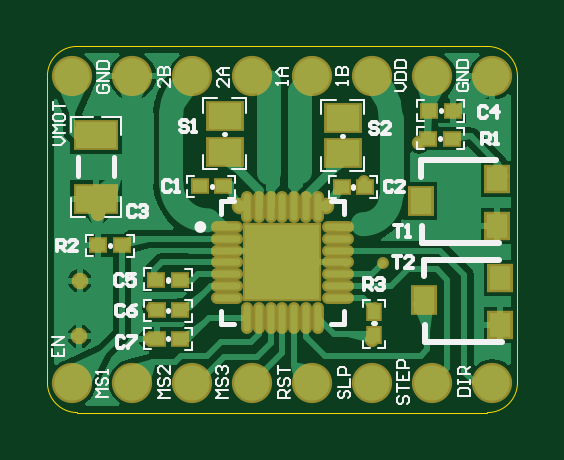
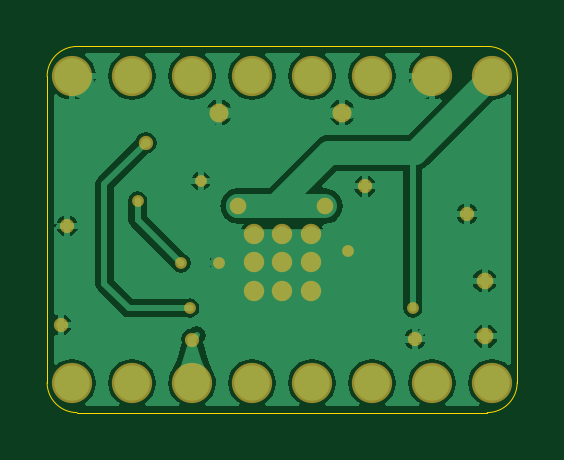
Circuit board: 8 layer files. Board 19.9 x 15.5 mm.
- drill: 0830.DRL (585 bytes)
- bottom_copper: 0830.GBL (19218 bytes)
- bottom_mask: 0830.GBS (1783 bytes)
- outline: 0830.GKO (1199 bytes)
- top_copper: 0830.GTL (18177 bytes)
- top_silk: 0830.GTO (11674 bytes)
- paste: 0830.GTP (1667 bytes)
- top_mask: 0830.GTS (2717 bytes)

=== drill: 0830.DRL (585 bytes, source withheld) ===
=== bottom_copper: 0830.GBL (19218 bytes, source omitted) ===
=== bottom_mask: 0830.GBS ===
%FSLAX44Y44*%
%MOMM*%
G71*
G01*
G75*
G04 Layer_Color=16711935*
%ADD10C,0.2540*%
%ADD11C,1.0000*%
%ADD12R,1.4000X1.1000*%
%ADD13R,1.7000X1.1000*%
%ADD14R,0.5000X0.6000*%
%ADD15R,0.6000X0.5000*%
%ADD16O,1.1500X0.3000*%
%ADD17O,0.3000X1.1500*%
%ADD18R,3.1500X3.1500*%
%ADD19R,0.9000X1.0000*%
%ADD20R,0.9000X1.1000*%
%ADD21C,0.4000*%
%ADD22C,0.3000*%
%ADD23C,1.5000*%
%ADD24C,0.3000*%
%ADD25C,0.4000*%
%ADD26C,0.5000*%
%ADD27C,0.6000*%
%ADD28C,0.6600*%
%ADD29R,6.5500X4.6000*%
%ADD30C,0.2500*%
%ADD31C,0.1000*%
%ADD32C,0.2000*%
%ADD33C,0.1500*%
%ADD34R,1.6032X1.3032*%
%ADD35R,1.9032X1.3032*%
%ADD36R,0.7032X0.8032*%
%ADD37R,0.8032X0.7032*%
%ADD38O,1.3532X0.5032*%
%ADD39O,0.5032X1.3532*%
%ADD40R,3.3532X3.3532*%
%ADD41R,1.1032X1.2032*%
%ADD42R,1.1032X1.3032*%
%ADD43C,1.7032*%
%ADD44C,0.5032*%
%ADD45C,0.6032*%
%ADD46C,0.7032*%
%ADD47C,0.8032*%
%ADD48C,0.8632*%
D43*
X10348Y12282D02*
D03*
X35748D02*
D03*
X61148D02*
D03*
X86548D02*
D03*
X111948D02*
D03*
X137348D02*
D03*
X162748D02*
D03*
X188148D02*
D03*
Y142282D02*
D03*
X137348D02*
D03*
X111948D02*
D03*
X86548D02*
D03*
X61148D02*
D03*
X35748D02*
D03*
X10348D02*
D03*
X162748D02*
D03*
D44*
X126000Y63250D02*
D03*
X71500Y68250D02*
D03*
X142000Y63000D02*
D03*
X133768Y97662D02*
D03*
X160462Y89474D02*
D03*
X44018Y43912D02*
D03*
X138429Y44000D02*
D03*
D45*
X43000Y31000D02*
D03*
X64250Y95500D02*
D03*
X190256Y78844D02*
D03*
X192974Y36896D02*
D03*
X157018Y113912D02*
D03*
X21018Y83912D02*
D03*
X137348Y30652D02*
D03*
D46*
X117750Y87250D02*
D03*
X81268Y87162D02*
D03*
X13250Y32000D02*
D03*
X13500Y55500D02*
D03*
D47*
X73848Y126692D02*
D03*
X125918Y126692D02*
D03*
D48*
X87248Y75312D02*
D03*
X99248D02*
D03*
X111248D02*
D03*
X87248Y63312D02*
D03*
X99248D02*
D03*
X111248D02*
D03*
X87248Y51312D02*
D03*
X99248D02*
D03*
X111248D02*
D03*
M02*

=== outline: 0830.GKO ===
%FSLAX44Y44*%
%MOMM*%
G71*
G01*
G75*
G04 Layer_Color=16711935*
%ADD10C,0.2540*%
%ADD11C,1.0000*%
%ADD12R,1.4000X1.1000*%
%ADD13R,1.7000X1.1000*%
%ADD14R,0.5000X0.6000*%
%ADD15R,0.6000X0.5000*%
%ADD16O,1.1500X0.3000*%
%ADD17O,0.3000X1.1500*%
%ADD18R,3.1500X3.1500*%
%ADD19R,0.9000X1.0000*%
%ADD20R,0.9000X1.1000*%
%ADD21C,0.4000*%
%ADD22C,0.3000*%
%ADD23C,1.5000*%
%ADD24C,0.3000*%
%ADD25C,0.4000*%
%ADD26C,0.5000*%
%ADD27C,0.6000*%
%ADD28C,0.6600*%
%ADD29R,6.5500X4.6000*%
%ADD30C,0.2500*%
%ADD31C,0.1000*%
%ADD32C,0.2000*%
%ADD33C,0.1500*%
%ADD34R,1.6032X1.3032*%
%ADD35R,1.9032X1.3032*%
%ADD36R,0.7032X0.8032*%
%ADD37R,0.8032X0.7032*%
%ADD38O,1.3532X0.5032*%
%ADD39O,0.5032X1.3532*%
%ADD40R,3.3532X3.3532*%
%ADD41R,1.1032X1.2032*%
%ADD42R,1.1032X1.3032*%
%ADD43C,1.7032*%
%ADD44C,0.5032*%
%ADD45C,0.6032*%
%ADD46C,0.7032*%
%ADD47C,0.8032*%
%ADD48C,0.8632*%
%ADD49C,0.0250*%
D49*
X12250Y154750D02*
G03*
X-250Y142250I0J-12500D01*
G01*
Y12450D02*
G03*
X12450Y-250I12700J0D01*
G01*
X186050D02*
G03*
X198750Y12450I0J12700D01*
G01*
Y142050D02*
G03*
X186050Y154750I-12700J0D01*
G01*
X-250Y12450D02*
Y142250D01*
X12450Y-250D02*
X186050D01*
X198750Y12450D02*
Y142050D01*
X11750Y154750D02*
X186050D01*
M02*

=== top_copper: 0830.GTL (18177 bytes, source omitted) ===
=== top_silk: 0830.GTO (11674 bytes, source omitted) ===
=== paste: 0830.GTP ===
%FSLAX44Y44*%
%MOMM*%
G71*
G01*
G75*
G04 Layer_Color=8421504*
%ADD10C,0.2540*%
%ADD11C,1.0000*%
%ADD12R,1.4000X1.1000*%
%ADD13R,1.7000X1.1000*%
%ADD14R,0.5000X0.6000*%
%ADD15R,0.6000X0.5000*%
%ADD16O,1.1500X0.3000*%
%ADD17O,0.3000X1.1500*%
%ADD18R,3.1500X3.1500*%
%ADD19R,0.9000X1.0000*%
%ADD20R,0.9000X1.1000*%
%ADD21C,0.4000*%
%ADD22C,0.3000*%
%ADD23C,1.5000*%
%ADD24C,0.3000*%
%ADD25C,0.4000*%
%ADD26C,0.5000*%
%ADD27C,0.6000*%
%ADD28C,0.6600*%
%ADD29R,6.5500X4.6000*%
%ADD30C,0.2500*%
%ADD31C,0.1000*%
%ADD32C,0.2000*%
%ADD33C,0.1500*%
D12*
X124750Y109500D02*
D03*
Y124500D02*
D03*
X74750Y110250D02*
D03*
Y125250D02*
D03*
D13*
X20250Y90250D02*
D03*
Y117250D02*
D03*
D14*
X138000Y42500D02*
D03*
Y32500D02*
D03*
D15*
X21250Y70500D02*
D03*
X31250D02*
D03*
X161000Y115750D02*
D03*
X171000D02*
D03*
X46000Y31000D02*
D03*
X56000D02*
D03*
Y43000D02*
D03*
X46000D02*
D03*
X55750Y56000D02*
D03*
X45750D02*
D03*
X124250Y95250D02*
D03*
X134250D02*
D03*
X74250Y95500D02*
D03*
X64250D02*
D03*
X171250Y127500D02*
D03*
X161250D02*
D03*
D16*
X75748Y78312D02*
D03*
Y73312D02*
D03*
Y68312D02*
D03*
Y63312D02*
D03*
Y58312D02*
D03*
Y53312D02*
D03*
Y48312D02*
D03*
X122748D02*
D03*
Y53312D02*
D03*
Y58312D02*
D03*
Y63312D02*
D03*
Y68312D02*
D03*
Y73312D02*
D03*
Y78312D02*
D03*
D17*
X84248Y39812D02*
D03*
X89248D02*
D03*
X94248D02*
D03*
X99248D02*
D03*
X104248D02*
D03*
X109248D02*
D03*
X114248D02*
D03*
Y86812D02*
D03*
X109248D02*
D03*
X104248D02*
D03*
X99248D02*
D03*
X94248D02*
D03*
X89248D02*
D03*
X84248D02*
D03*
D18*
X99248Y63312D02*
D03*
D19*
X190256Y78844D02*
D03*
Y98656D02*
D03*
X191506Y56656D02*
D03*
Y36844D02*
D03*
D20*
X157744Y89512D02*
D03*
X158994Y47512D02*
D03*
M02*

=== top_mask: 0830.GTS ===
%FSLAX44Y44*%
%MOMM*%
G71*
G01*
G75*
G04 Layer_Color=8388736*
%ADD10C,0.2540*%
%ADD11C,1.0000*%
%ADD12R,1.4000X1.1000*%
%ADD13R,1.7000X1.1000*%
%ADD14R,0.5000X0.6000*%
%ADD15R,0.6000X0.5000*%
%ADD16O,1.1500X0.3000*%
%ADD17O,0.3000X1.1500*%
%ADD18R,3.1500X3.1500*%
%ADD19R,0.9000X1.0000*%
%ADD20R,0.9000X1.1000*%
%ADD21C,0.4000*%
%ADD22C,0.3000*%
%ADD23C,1.5000*%
%ADD24C,0.3000*%
%ADD25C,0.4000*%
%ADD26C,0.5000*%
%ADD27C,0.6000*%
%ADD28C,0.6600*%
%ADD29R,6.5500X4.6000*%
%ADD30C,0.2500*%
%ADD31C,0.1000*%
%ADD32C,0.2000*%
%ADD33C,0.1500*%
%ADD34R,1.6032X1.3032*%
%ADD35R,1.9032X1.3032*%
%ADD36R,0.7032X0.8032*%
%ADD37R,0.8032X0.7032*%
%ADD38O,1.3532X0.5032*%
%ADD39O,0.5032X1.3532*%
%ADD40R,3.3532X3.3532*%
%ADD41R,1.1032X1.2032*%
%ADD42R,1.1032X1.3032*%
%ADD43C,1.7032*%
%ADD44C,0.5032*%
%ADD45C,0.6032*%
%ADD46C,0.7032*%
%ADD47C,0.8032*%
D34*
X124750Y109500D02*
D03*
Y124500D02*
D03*
X74750Y110250D02*
D03*
Y125250D02*
D03*
D35*
X20250Y90250D02*
D03*
Y117250D02*
D03*
D36*
X138000Y42500D02*
D03*
Y32500D02*
D03*
D37*
X21250Y70500D02*
D03*
X31250D02*
D03*
X161000Y115750D02*
D03*
X171000D02*
D03*
X46000Y31000D02*
D03*
X56000D02*
D03*
Y43000D02*
D03*
X46000D02*
D03*
X55750Y56000D02*
D03*
X45750D02*
D03*
X124250Y95250D02*
D03*
X134250D02*
D03*
X74250Y95500D02*
D03*
X64250D02*
D03*
X171250Y127500D02*
D03*
X161250D02*
D03*
D38*
X75748Y78312D02*
D03*
Y73312D02*
D03*
Y68312D02*
D03*
Y63312D02*
D03*
Y58312D02*
D03*
Y53312D02*
D03*
Y48312D02*
D03*
X122748D02*
D03*
Y53312D02*
D03*
Y58312D02*
D03*
Y63312D02*
D03*
Y68312D02*
D03*
Y73312D02*
D03*
Y78312D02*
D03*
D39*
X84248Y39812D02*
D03*
X89248D02*
D03*
X94248D02*
D03*
X99248D02*
D03*
X104248D02*
D03*
X109248D02*
D03*
X114248D02*
D03*
Y86812D02*
D03*
X109248D02*
D03*
X104248D02*
D03*
X99248D02*
D03*
X94248D02*
D03*
X89248D02*
D03*
X84248D02*
D03*
D40*
X99248Y63312D02*
D03*
D41*
X190256Y78844D02*
D03*
Y98656D02*
D03*
X191506Y56656D02*
D03*
Y36844D02*
D03*
D42*
X157744Y89512D02*
D03*
X158994Y47512D02*
D03*
D43*
X10348Y12282D02*
D03*
X35748D02*
D03*
X61148D02*
D03*
X86548D02*
D03*
X111948D02*
D03*
X137348D02*
D03*
X162748D02*
D03*
X188148D02*
D03*
Y142282D02*
D03*
X137348D02*
D03*
X111948D02*
D03*
X86548D02*
D03*
X61148D02*
D03*
X35748D02*
D03*
X10348D02*
D03*
X162748D02*
D03*
D44*
X126000Y63250D02*
D03*
X71500Y68250D02*
D03*
X142000Y63000D02*
D03*
X133768Y97662D02*
D03*
X160462Y89474D02*
D03*
X44018Y43912D02*
D03*
X138429Y44000D02*
D03*
D45*
X43000Y31000D02*
D03*
X64250Y95500D02*
D03*
X190256Y78844D02*
D03*
X192974Y36896D02*
D03*
X157018Y113912D02*
D03*
X21018Y83912D02*
D03*
X137348Y30652D02*
D03*
D46*
X117750Y87250D02*
D03*
X81268Y87162D02*
D03*
X13250Y32000D02*
D03*
X13500Y55500D02*
D03*
D47*
X73848Y126692D02*
D03*
X125918Y126692D02*
D03*
M02*

